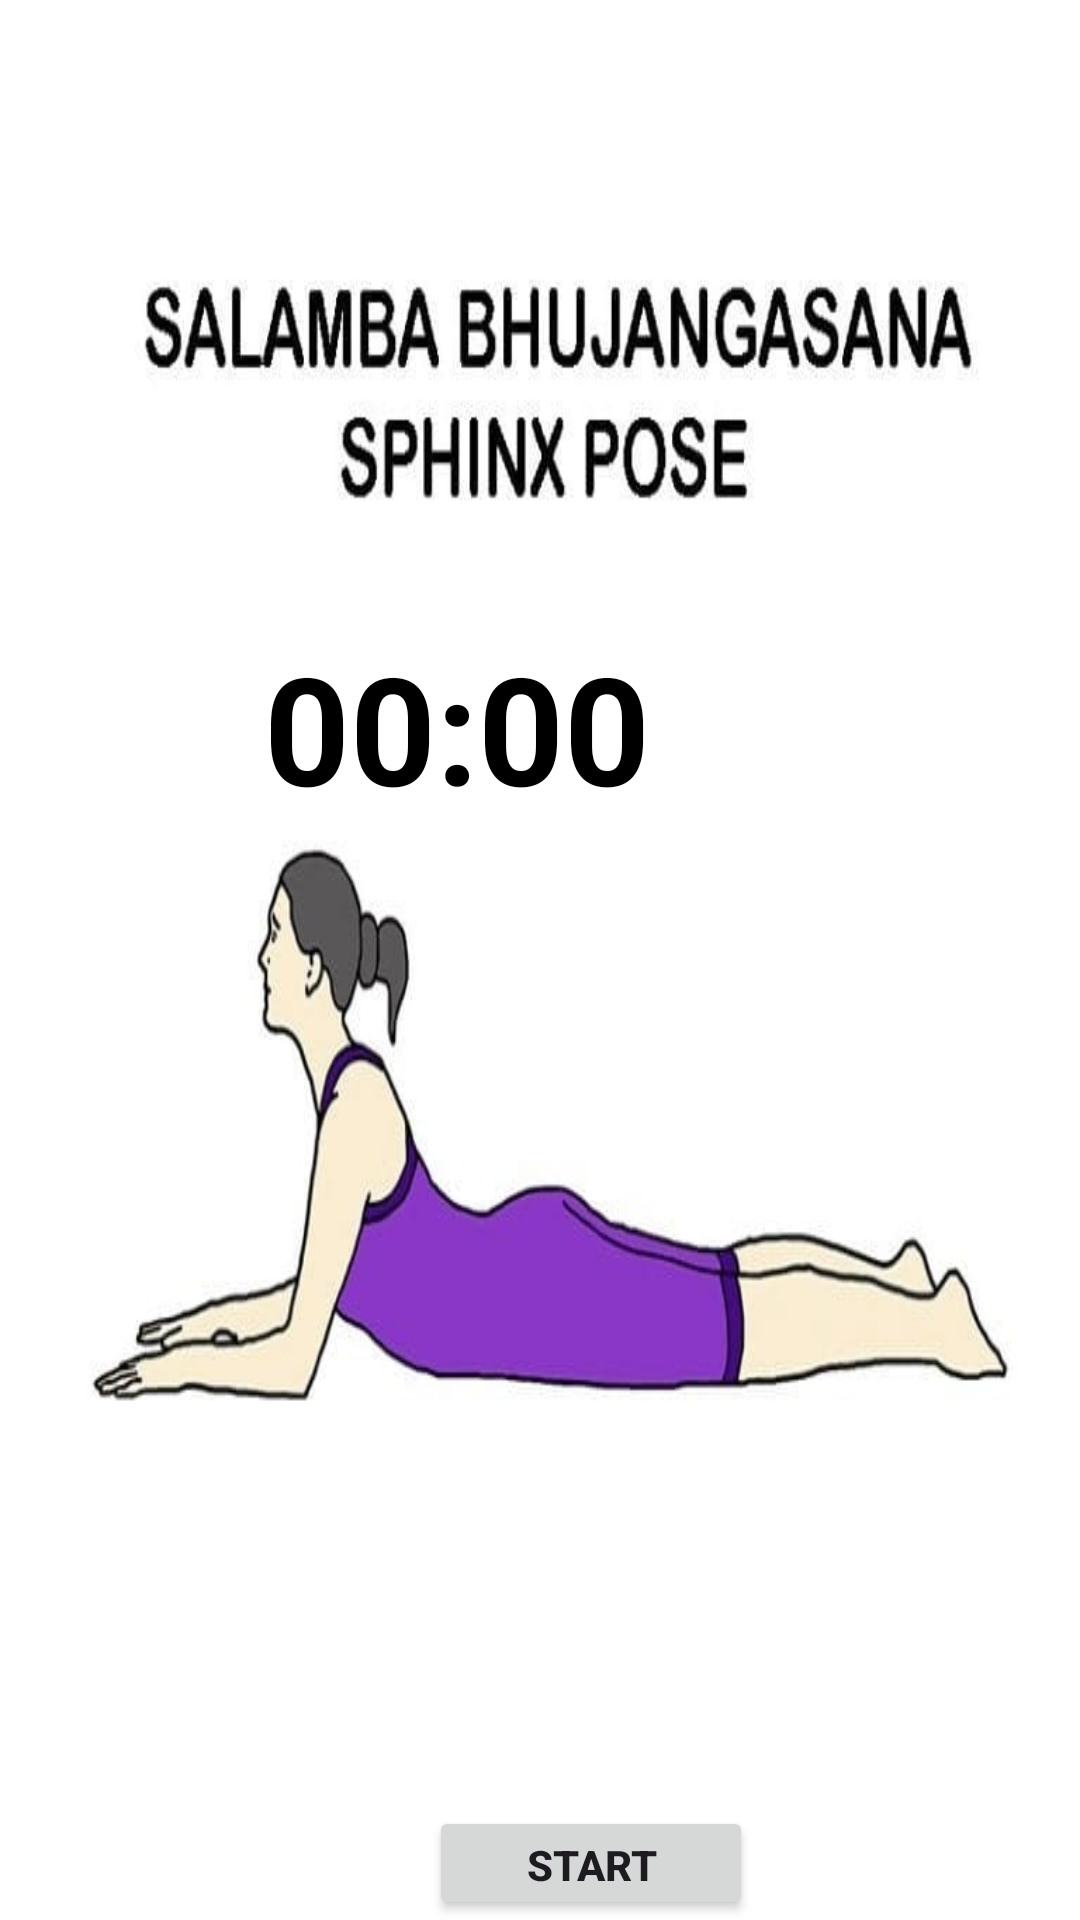

Produce the Android XML layout that renders to this screen, including the resource entries it uses.
<!-- AndroidManifest.xml: application theme Theme.Simplyhealthy -->
<!-- res/layout/activity_sphinx.xml -->
<?xml version="1.0" encoding="utf-8"?>
<RelativeLayout
    xmlns:android="http://schemas.android.com/apk/res/android"
    xmlns:tools="http://schemas.android.com/tools"
    xmlns:app="http://schemas.android.com/apk/res-auto"
    android:layout_width="match_parent"
    android:layout_height="match_parent"
    android:background="@drawable/sphinx"
    tools:context=".SphinxActivity">

  <TextView
      android:id="@+id/text_view_countdown"
      android:layout_width="171dp"
      android:layout_height="104dp"
      android:layout_alignParentTop="true"
      android:layout_alignParentEnd="true"
      android:layout_centerHorizontal="true"
      android:layout_marginTop="209dp"
      android:layout_marginEnd="101dp"
      android:text="00:00"
      android:textColor="@color/black"
      android:textSize="50sp"
      android:textStyle="bold" />

  <Button
      android:id="@+id/button_start_pause"
      android:layout_width="108dp"
      android:layout_height="58dp"
      android:layout_below="@+id/text_view_countdown"
      android:layout_alignParentStart="true"
      android:layout_centerInParent="true"
      android:layout_marginStart="143dp"
      android:layout_marginTop="289dp"
      android:text="START"
      android:textAllCaps="true"
      android:textStyle="bold" />

  <Button
      android:id="@+id/button_reset"
      android:layout_width="wrap_content"
      android:layout_height="wrap_content"
      android:layout_below="@+id/text_view_countdown"
      android:layout_marginStart="26dp"
      android:layout_marginTop="296dp"
      android:layout_toEndOf="@+id/button_start_pause"
      android:text="RESET"
      android:textAllCaps="true"
      android:textStyle="bold"
      android:visibility="invisible"
      tools:visibility="visible" />

  <Button
      android:id="@+id/buttonOD1Back"
      android:layout_width="wrap_content"
      android:layout_height="wrap_content"
      android:layout_alignParentStart="true"
      android:layout_alignParentTop="true"

      android:layout_alignParentBottom="true"
      android:layout_centerHorizontal="true"
      android:layout_marginStart="146dp"
      android:layout_marginTop="677dp"
      android:layout_marginBottom="6dp"
      android:text="MEDITATE" />

  </RelativeLayout>
<!-- resources referenced by this layout -->
<resources>
  <color name="black">#FF000000</color>
  <!-- drawable sphinx: jpg bitmap (drawable, 24943 bytes) -->
  <style name="Theme.Simplyhealthy" parent="Base.Theme.Simplyhealthy" />
  <style name="Base.Theme.Simplyhealthy" parent="Theme.Material3.DayNight.NoActionBar">
          
          
      </style>
</resources>
